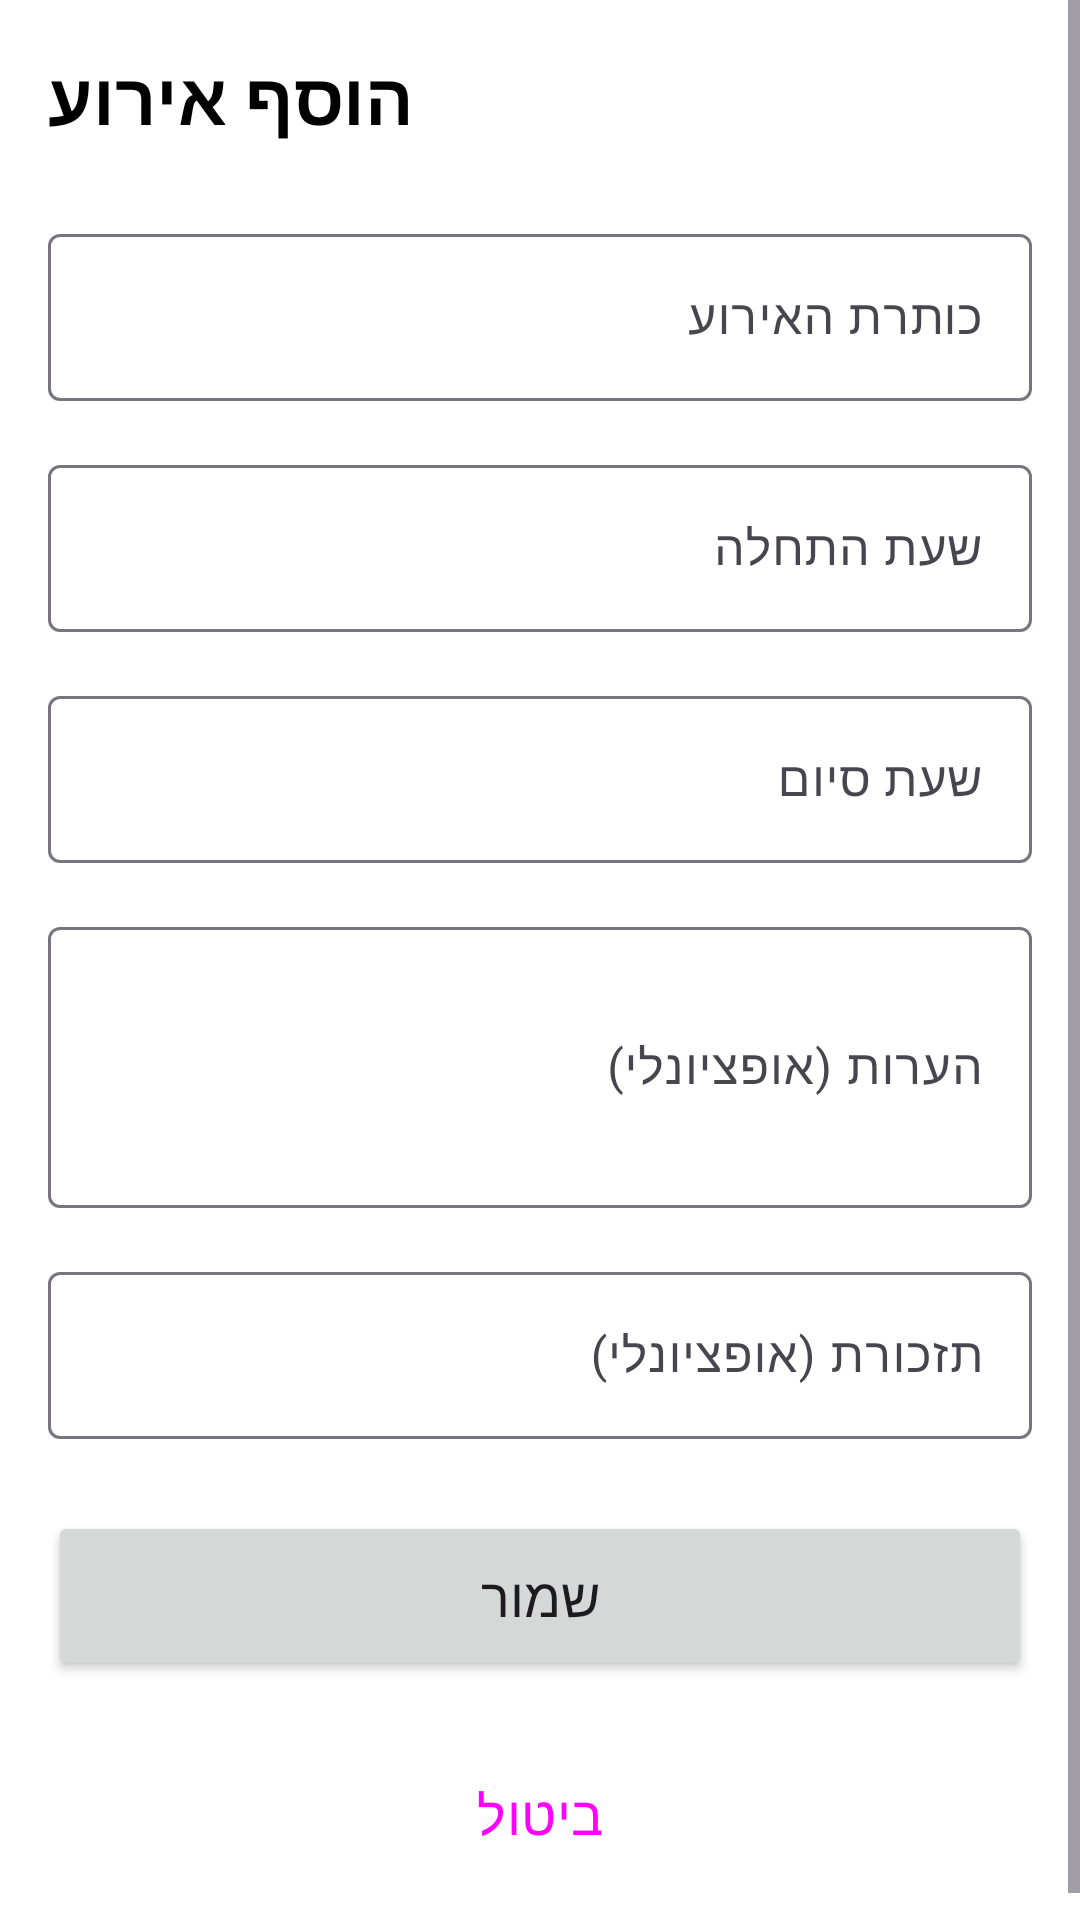

Write the Android layout XML for this screen, with the resource values it uses.
<!-- AndroidManifest.xml: application theme Theme.MyAdvancedSchedule -->
<!-- res/layout/activity_add_event.xml -->
<?xml version="1.0" encoding="utf-8"?>
<ScrollView xmlns:android="http://schemas.android.com/apk/res/android"
    android:layout_width="match_parent"
    android:layout_height="match_parent"
    android:fillViewport="true"
    android:background="@color/white">

    <LinearLayout
        android:layout_width="match_parent"
        android:layout_height="wrap_content"
        android:orientation="vertical"
        android:padding="16dp">

        <TextView
            android:layout_width="wrap_content"
            android:layout_height="wrap_content"
            android:text="הוסף אירוע"
            android:textSize="24sp"
            android:textStyle="bold"
            android:textColor="@color/black"
            android:layout_marginBottom="24dp"/>

        <com.google.android.material.textfield.TextInputLayout
            android:layout_width="match_parent"
            android:layout_height="wrap_content"
            android:layout_marginBottom="16dp"
            android:hint="כותרת האירוע">

            <com.google.android.material.textfield.TextInputEditText
                android:id="@+id/etEventTitle"
                android:layout_width="match_parent"
                android:layout_height="wrap_content"
                android:inputType="text"/>

        </com.google.android.material.textfield.TextInputLayout>

        <com.google.android.material.textfield.TextInputLayout
            android:layout_width="match_parent"
            android:layout_height="wrap_content"
            android:layout_marginBottom="16dp"
            android:hint="שעת התחלה">

            <com.google.android.material.textfield.TextInputEditText
                android:id="@+id/etStartTime"
                android:layout_width="match_parent"
                android:layout_height="wrap_content"
                android:focusable="false"
                android:clickable="true"
                android:inputType="none"/>

        </com.google.android.material.textfield.TextInputLayout>

        <com.google.android.material.textfield.TextInputLayout
            android:layout_width="match_parent"
            android:layout_height="wrap_content"
            android:layout_marginBottom="16dp"
            android:hint="שעת סיום">

            <com.google.android.material.textfield.TextInputEditText
                android:id="@+id/etEndTime"
                android:layout_width="match_parent"
                android:layout_height="wrap_content"
                android:focusable="false"
                android:clickable="true"
                android:inputType="none"/>

        </com.google.android.material.textfield.TextInputLayout>

        <com.google.android.material.textfield.TextInputLayout
            android:layout_width="match_parent"
            android:layout_height="wrap_content"
            android:layout_marginBottom="16dp"
            android:hint="הערות (אופציונלי)">

            <com.google.android.material.textfield.TextInputEditText
                android:id="@+id/etNote"
                android:layout_width="match_parent"
                android:layout_height="wrap_content"
                android:inputType="textMultiLine"
                android:lines="3"/>

        </com.google.android.material.textfield.TextInputLayout>

        <com.google.android.material.textfield.TextInputLayout
            android:layout_width="match_parent"
            android:layout_height="wrap_content"
            android:layout_marginBottom="24dp"
            android:hint="תזכורת (אופציונלי)">

            <com.google.android.material.textfield.TextInputEditText
                android:id="@+id/etReminder"
                android:layout_width="match_parent"
                android:layout_height="wrap_content"
                android:focusable="false"
                android:clickable="true"
                android:inputType="none"/>

        </com.google.android.material.textfield.TextInputLayout>

        <Button
            android:id="@+id/btnSave"
            android:layout_width="match_parent"
            android:layout_height="wrap_content"
            android:text="שמור"
            android:textSize="18sp"
            android:padding="16dp"
            android:layout_marginBottom="16dp"/>

        <Button
            android:id="@+id/btnDelete"
            android:layout_width="match_parent"
            android:layout_height="wrap_content"
            android:text="מחק אירוע"
            android:textSize="18sp"
            android:padding="16dp"
            android:backgroundTint="@color/design_default_color_error"
            android:visibility="gone"
            android:layout_marginBottom="16dp"/>

        <Button
            android:id="@+id/btnCancel"
            android:layout_width="match_parent"
            android:layout_height="wrap_content"
            android:text="ביטול"
            android:textSize="18sp"
            android:padding="16dp"
            style="@style/Widget.Material3.Button.OutlinedButton"/>

    </LinearLayout>

</ScrollView>
<!-- resources referenced by this layout -->
<resources>
  <color name="black">#FF000000</color>
  <color name="design_default_color_error">#B00020</color>
  <color name="white">#FFFFFFFF</color>
  <style name="Theme.MyAdvancedSchedule" parent="Base.Theme.MyAdvancedSchedule" />
  <style name="Base.Theme.MyAdvancedSchedule" parent="Theme.Material3.DayNight.NoActionBar">
          
          
      </style>
</resources>
